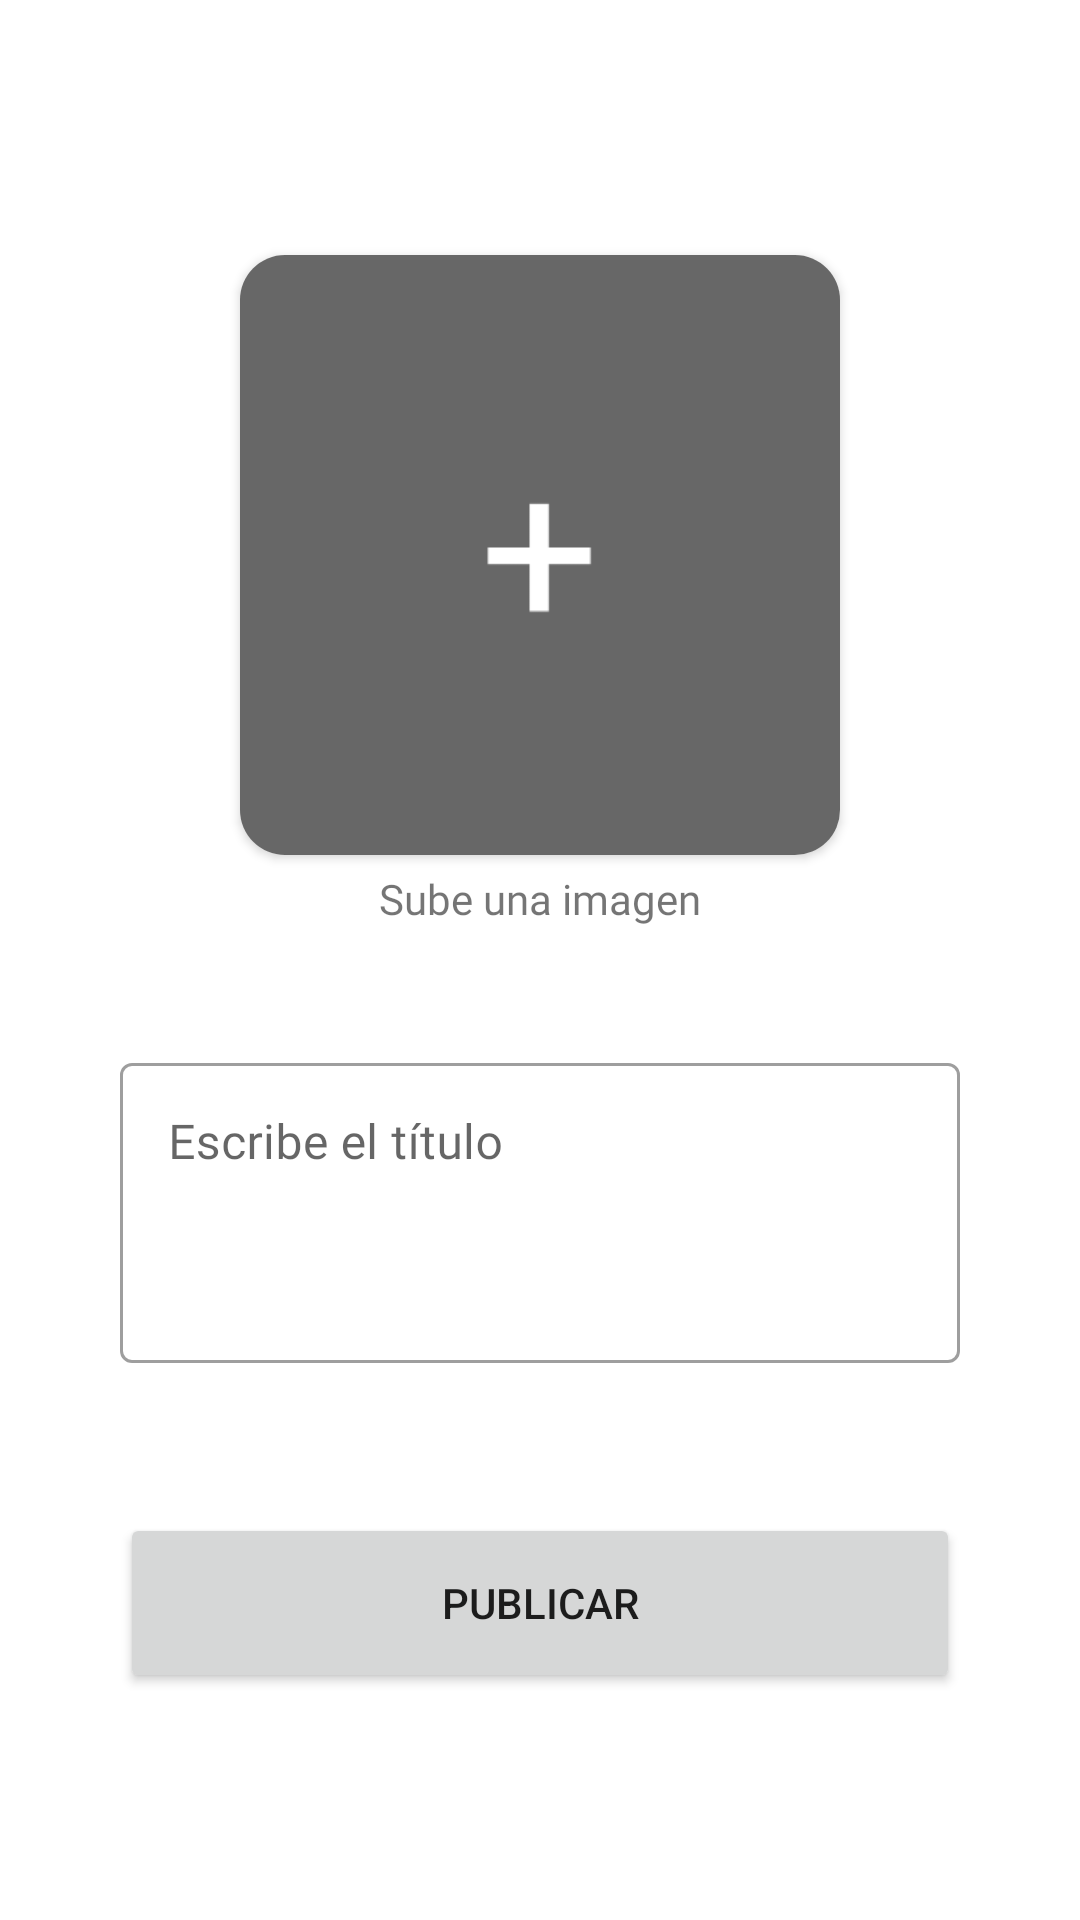

Here is an Android app screen rendered from its layout file. Give the layout XML and the strings, colors and styles it references.
<!-- AndroidManifest.xml: application theme Theme.FireBaseApplication -->
<!-- res/layout/fragment_post_upload.xml -->
<?xml version="1.0" encoding="utf-8"?>
<FrameLayout xmlns:android="http://schemas.android.com/apk/res/android"
    xmlns:app="http://schemas.android.com/apk/res-auto"
    xmlns:tools="http://schemas.android.com/tools"
    android:layout_width="match_parent"
    android:layout_height="match_parent"
    tools:context=".main.PostUploadFragment">

    <View
        android:id="@+id/view"
        android:layout_width="match_parent"
        android:layout_height="match_parent"
        android:background="?attr/colorOnPrimary"/>

    <LinearLayout
        android:layout_width="match_parent"
        android:layout_height="match_parent"
        android:orientation="vertical">

        <LinearLayout
            android:layout_width="wrap_content"
            android:layout_height="wrap_content"
            android:layout_gravity="center"
            android:layout_marginTop="80dp"
            android:orientation="vertical">

            <androidx.cardview.widget.CardView
                android:id="@+id/uploadPostCard"
                android:layout_width="wrap_content"
                android:layout_height="wrap_content"
                android:layout_marginLeft="5dp"
                android:layout_marginTop="5dp"
                android:layout_marginRight="5dp"
                android:layout_marginBottom="5dp"
                app:cardCornerRadius="15dp">

                <ImageView
                    android:id="@+id/uploadPostImage"
                    android:layout_width="200dp"
                    android:layout_height="200dp"
                    android:layout_gravity="center_horizontal"
                    android:src="@drawable/placeholder" />
            </androidx.cardview.widget.CardView>

            <TextView
                android:id="@+id/uploadText"
                android:layout_width="match_parent"
                android:layout_height="wrap_content"
                android:fontFamily="@font/roboto_medium"
                android:text="@string/upload_image"
                android:textAlignment="center" />

        </LinearLayout>

        <com.google.android.material.textfield.TextInputLayout
            style="@style/Widget.MaterialComponents.TextInputLayout.OutlinedBox"
            android:layout_width="match_parent"
            android:layout_height="wrap_content"
            android:layout_marginLeft="40dp"
            android:layout_marginTop="40dp"
            android:layout_marginRight="40dp">

            <com.google.android.material.textfield.TextInputEditText
                android:id="@+id/uploadPostText"
                android:layout_width="match_parent"
                android:layout_height="100dp"
                android:fontFamily="@font/roboto_medium"
                android:gravity="top|left"
                android:hint="@string/new_post" />
        </com.google.android.material.textfield.TextInputLayout>


        <Button
            android:id="@+id/uploadPostButton"
            android:layout_width="match_parent"
            android:layout_height="60dp"
            android:layout_marginLeft="40dp"
            android:layout_marginTop="50dp"
            android:layout_marginRight="40dp"
            android:text="@string/upload"
            app:cornerRadius="15dp" />


    </LinearLayout>
</FrameLayout>
<!-- resources referenced by this layout -->
<resources>
  <!-- drawable placeholder: png bitmap (drawable-v24, 4278 bytes) -->
  <string name="new_post">Escribe el título</string>
  <string name="upload">Publicar</string>
  <string name="upload_image">Sube una imagen</string>
  <style name="Theme.FireBaseApplication" parent="Theme.MaterialComponents.DayNight.NoActionBar">
          
          <item name="colorPrimary">@color/blue_500</item>
          <item name="colorPrimaryVariant">@color/blue_700</item>
          <item name="colorOnPrimary">@color/white</item>
          
          <item name="colorSecondary">@color/teal_200</item>
          <item name="colorSecondaryVariant">@color/teal_700</item>
          <item name="colorOnSecondary">@color/black</item>
          
          <item name="android:statusBarColor" tools:targetApi="l">?attr/colorPrimaryVariant</item>
          
      </style>
  <color name="blue_500">#4286f5</color>
  <color name="blue_700">#005ac1</color>
  <color name="white">#FFFFFFFF</color>
  <color name="teal_200">#FF03DAC5</color>
  <color name="teal_700">#FF018786</color>
  <color name="black">#FF000000</color>
</resources>
